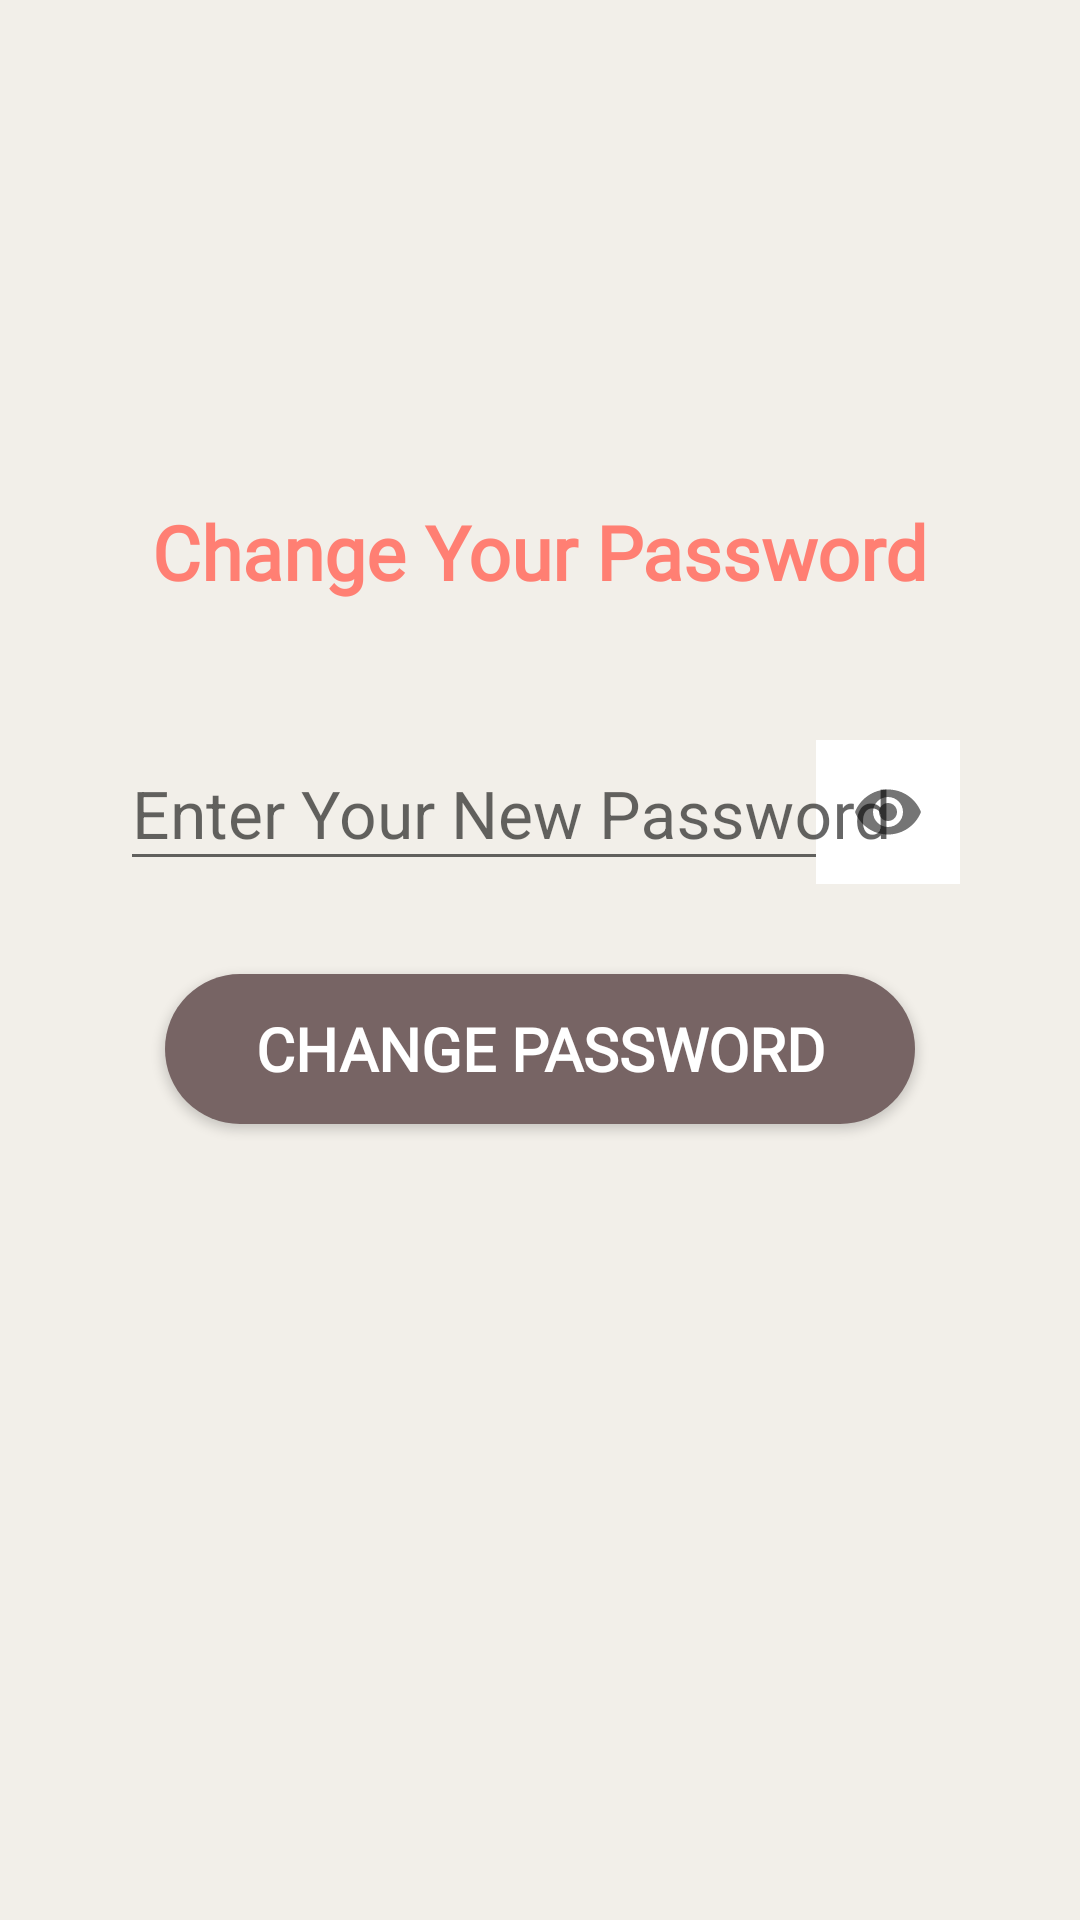

Layout XML and referenced resources for this Android screen:
<!-- AndroidManifest.xml: application theme AppTheme -->
<!-- res/layout/activity_change_user_password.xml -->
<?xml version="1.0" encoding="utf-8"?>
<ScrollView xmlns:app="http://schemas.android.com/apk/res-auto"
    xmlns:tools="http://schemas.android.com/tools"
    android:layout_height="match_parent"
    android:layout_width="match_parent"
    android:layout_gravity="center"
    android:padding="10dp"
    android:background="@color/basic9"
    xmlns:android="http://schemas.android.com/apk/res/android">
    <LinearLayout
        android:layout_width="match_parent"
        android:layout_height="match_parent"
        android:orientation="vertical"
        android:gravity="center"
        android:padding="30dp"
        android:layout_gravity="center"
        tools:context=".LoginAsGuest_form">
        <TextView
            android:layout_width="wrap_content"
            android:layout_height="wrap_content"
            android:fontFamily="@font/work_sans"
            android:text="Change Your Password"
            android:textColor="@color/basic2"
            android:layout_marginBottom="30dp"
            android:textSize="25sp"
            android:textStyle="bold" />
                <TextView
                    android:id="@+id/tv_EmailofUser_Changepw"
                    android:layout_width="wrap_content"
                    android:layout_height="wrap_content"
                    android:fontFamily="@font/work_sans"
                    android:textColor="@color/basic2"
                    android:visibility="gone"
                    android:layout_marginBottom="30dp"
                    android:textSize="25sp"
                    android:textStyle="bold" />


        <com.google.android.material.textfield.TextInputLayout
            android:layout_width="match_parent"
            android:layout_height="wrap_content"
            android:focusable="true"
            android:focusableInTouchMode="true"
            android:layout_marginBottom="30dp"
            android:layout_marginTop="5dp"
            app:passwordToggleEnabled="true"

            >

            <EditText
                android:id="@+id/etxtchangeuserpw"
                android:layout_width="match_parent"
                android:layout_height="wrap_content"
                android:ems="10"
                android:hint="Enter Your New Password"
                android:inputType="textPassword"
                android:textSize="22sp" />
        </com.google.android.material.textfield.TextInputLayout>


        <Button
            android:id="@+id/btnchangeuserpw"
            android:layout_width="wrap_content"
            android:layout_height="wrap_content"

            android:fontFamily="@font/work_sans"
            android:textStyle="bold"
            android:background="@drawable/button_rounded"
            android:text="Change Password"
            android:textColor="#ffff"
            android:textSize="20sp">

        </Button>

        <ProgressBar
            android:id="@+id/progressdialoguechangeuserpw"
            android:layout_width="match_parent"
            android:layout_height="wrap_content"
            android:layout_marginTop="50dp"
            android:visibility="invisible"
            ></ProgressBar>



    </LinearLayout>









</ScrollView>
<!-- resources referenced by this layout -->
<resources>
  <color name="basic2">#ff7f73</color>
  <color name="basic9">#F2EFE9</color>
  <!-- drawable button_rounded (drawable-v24) -->
  <?xml version="1.0" encoding="utf-8"?>
  <shape xmlns:android="http://schemas.android.com/apk/res/android"
      android:shape="rectangle"
      >
      <solid
          android:color="@color/basic1">
      </solid>
      <corners
          android:radius="200dp">
      </corners>
      <size
          android:width="250dp"
          android:height="50dp"></size>
  
  
  
  
  
  
  
  </shape>
  <style name="AppTheme" parent="Theme.AppCompat.Light.NoActionBar">
          
          <item name="colorPrimary">@color/basic1</item>
          <item name="colorPrimaryDark">@color/basic1</item>
          <item name="colorAccent">@color/error</item>
          <item name="actionBarItemBackground">@color/white</item>
          <item name="windowNoTitle">true</item>
          <item name="windowActionBar">false</item>
      </style>
  <color name="basic1">#776464</color>
  <color name="error">#B00020</color>
  <color name="white">#FFFFFF </color>
</resources>
